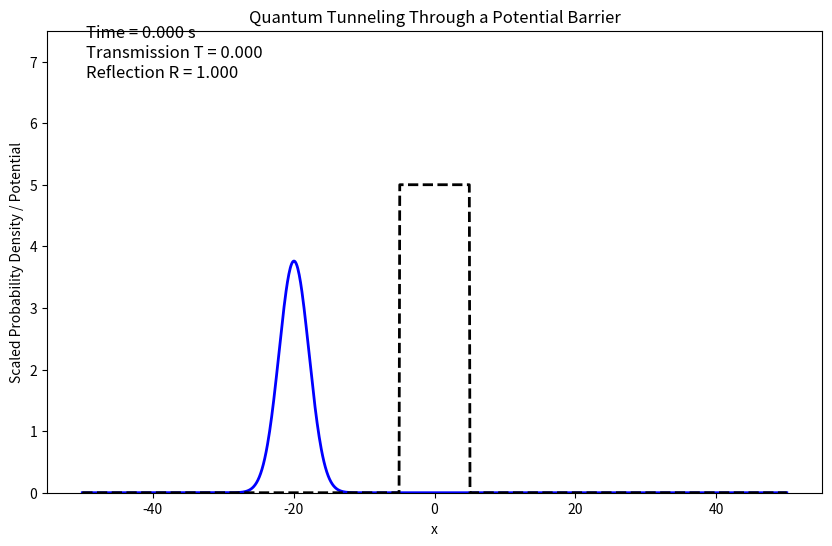

Here is the Python script that generated this plot:
#!/usr/bin/env python3
# -*- coding: utf-8 -*-
"""
Task 6: Quantum Tunneling Through a Potential Barrier – Time Evolution Animation with 
Transmission and Reflection Coefficients and Overlay of an Increased Width Potential Barrier

This script simulates quantum tunneling of a Gaussian wave packet through a finite potential barrier.
The barrier is defined as:
    V(x) = V0 for |x| < barrier_width, and V(x) = 0 otherwise,
with the barrier centered at x = 0.
For visualization purposes:
    - V0 is set to 5.0 (making the barrier tall),
    - The barrier width is increased (barrier_width = 5.0, so the barrier extends from –5 to 5),
    - The displayed probability density is scaled by a factor of 20 so that the barrier (the box) appears much taller.
The initial Gaussian wave packet is centered at x0 = -20 with positive momentum so that it moves toward the barrier.
The split-operator method is used for time evolution.
At each time step, the transmission coefficient T (integrated probability for x > barrier_width)
and the reflection coefficient R (integrated probability for x < –barrier_width) are calculated and displayed.
The static potential barrier is overlaid on the probability density plot.

@author: [Your Name]
"""

import numpy as np
import matplotlib.pyplot as plt
from matplotlib.animation import FuncAnimation
from numpy.fft import fft, ifft, fftfreq

# -------------------------
# Step 1: Define the Spatial Grid and Parameters
# -------------------------
N = 1024                      # Number of spatial grid points
x_min, x_max = -50, 50        # Spatial domain from -50 to 50
x = np.linspace(x_min, x_max, N)
dx = x[1] - x[0]              # Grid spacing

# -------------------------
# Step 2: Define the Potential Barrier
# -------------------------
V0 = 5.0                      # Height of the potential barrier
barrier_width = 5.0           # Increased half-width of the barrier (barrier extends from -5 to 5)
# Define the barrier: V(x) = V0 for |x| < barrier_width, and V(x) = 0 otherwise.
V = np.where(np.abs(x) < barrier_width, V0, 0)

# -------------------------
# Step 3: Define the Initial Gaussian Wave Packet
# -------------------------
x0 = -20.0                    # Initial center (to the left of the barrier)
sigma = 3.0                   # Width of the Gaussian
k0 = 5.0                      # Central momentum (positive, so the wave moves to the right)
psi0 = np.exp(- (x - x0)**2 / (2 * sigma**2)) * np.exp(1j * k0 * x)
# Normalize the wave packet so that ∫|ψ|² dx = 1.
psi0 /= np.sqrt(np.sum(np.abs(psi0)**2) * dx)

# -------------------------
# Step 4: Define the Momentum Space Grid and Kinetic Operator
# -------------------------
k = fftfreq(N, d=dx) * 2 * np.pi  # Angular frequency for Fourier transform
dt = 0.005                        # Time step for evolution
# Pre-calculate the kinetic evolution operator: T(k) = 0.5 * k² so that operator is exp(-i T dt)
T_op = np.exp(-1j * 0.5 * (k**2) * dt)

# -------------------------
# Step 5: Define the Split-Operator Evolution Function
# -------------------------
def evolve(psi, V, T_op, dt):
    """
    Evolve the wave function psi for one time step dt using the split-operator method.
    """
    psi = np.exp(-1j * V * dt / 2) * psi      # Half-step potential evolution in position space.
    psi_k = fft(psi)                          # Transform to momentum space.
    psi_k = T_op * psi_k                      # Apply kinetic evolution.
    psi = ifft(psi_k)                         # Transform back to position space.
    psi = np.exp(-1j * V * dt / 2) * psi       # Final half-step potential evolution.
    return psi

# -------------------------
# Step 6: Define the Transmission and Reflection Coefficients
# -------------------------
# Define thresholds for transmitted (x > barrier_width) and reflected (x < -barrier_width) regions.
trans_threshold = barrier_width    # x > 5 is considered transmitted.
refl_threshold = -barrier_width      # x < -5 is considered reflected.

def transmission_coefficient(psi, x, threshold):
    """Calculate the transmission coefficient by integrating |ψ|² for x > threshold."""
    return np.sum(np.abs(psi[x > threshold])**2) * dx

def reflection_coefficient(psi, x, threshold):
    """Calculate the reflection coefficient by integrating |ψ|² for x < threshold."""
    return np.sum(np.abs(psi[x < threshold])**2) * dx

# -------------------------
# Step 7: Set Up the Animation
# -------------------------
fig, ax = plt.subplots(figsize=(10, 6))
# Scaling factor for displaying the wave probability density.
scale_plot = 20  # Lower scaling factor so the wave amplitude remains small.
# Plot the initial (scaled) probability density.
line, = ax.plot(x, scale_plot * np.abs(psi0)**2, 'b-', lw=2, label='Scaled |ψ(x,t)|²')
# Overlay the static potential barrier on the same plot as a dashed black line.
line_barrier, = ax.plot(x, V, 'k--', lw=2, label='Potential Barrier')
ax.set_xlabel('x')
ax.set_ylabel('Scaled Probability Density / Potential')
# Set y-limits such that the potential barrier (V0 = 5.0) appears tall relative to the wave.
ax.set_ylim(0, V0 * 1.5)  # e.g., 0 to 7.5 if V0 = 5.0
ax.set_title('Quantum Tunneling Through a Potential Barrier')
# Create a text object to display time and coefficients.
info_text = ax.text(0.05, 0.9, '', transform=ax.transAxes, fontsize=12, color='black')

psi = psi0.copy()  # Initialize the wave packet for simulation.

def update(frame):
    global psi
    # Evolve the wave packet one time step.
    psi = evolve(psi, V, T_op, dt)
    # Compute the actual probability density (without scaling).
    prob_density = np.abs(psi)**2
    # Update the displayed probability density (scaled for visualization).
    line.set_ydata(scale_plot * prob_density)
    # Calculate the transmission coefficient: integrated probability for x > trans_threshold.
    T_coeff = transmission_coefficient(psi, x, trans_threshold)
    # Calculate the reflection coefficient: integrated probability for x < refl_threshold.
    R_coeff = reflection_coefficient(psi, x, refl_threshold)
    current_time = frame * dt
    info_text.set_text(f'Time = {current_time:.3f} s\nTransmission T = {T_coeff:.3f}\nReflection R = {R_coeff:.3f}')
    return line, info_text, line_barrier

# Set the number of time steps (simulate up to t = 1.0 s).
nsteps = int(1.0 / dt)
ani = FuncAnimation(fig, update, frames=nsteps, interval=20, blit=True)

plt.show()
